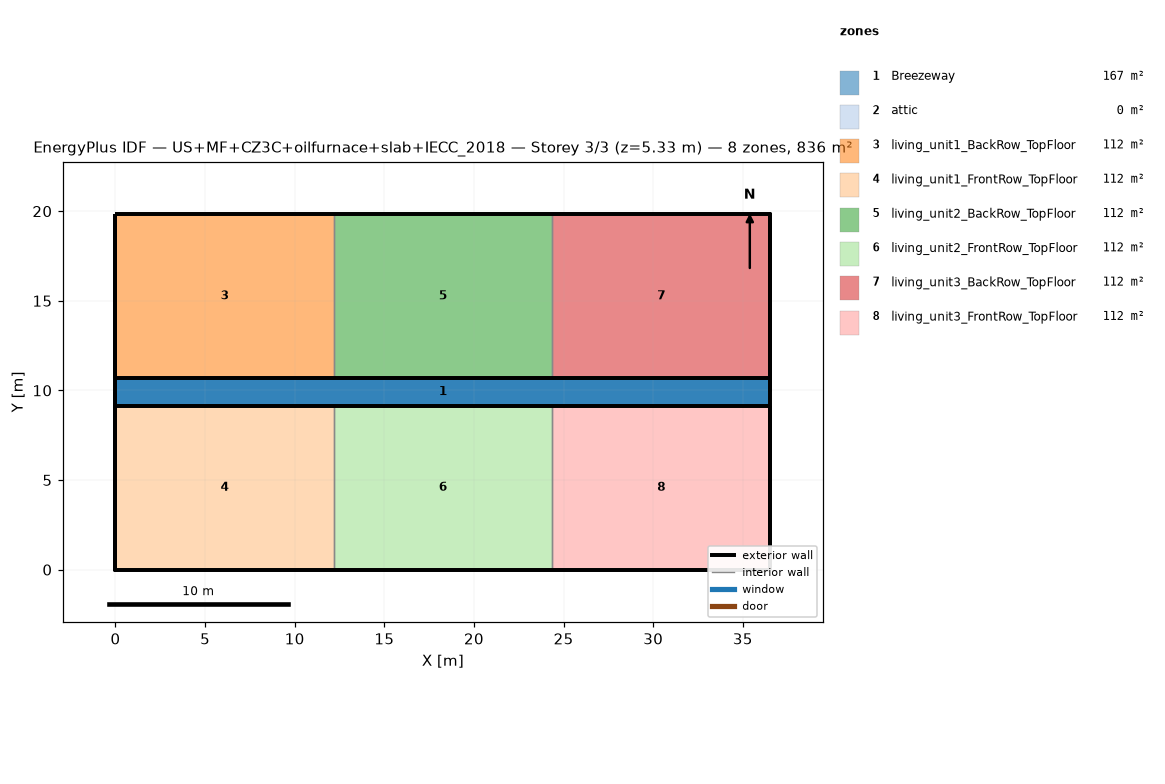
=== STOREY PLAN SPEC (per zone: floor XY polygon, exterior-wall plan segments, windows/doors) ===
zone 1: Breezeway  (167.0 m²)
  floor: (36.54, 9.16) (0.00, 9.16) (0.00, 10.68) (36.54, 10.68)
  floor: (36.54, 9.16) (0.00, 9.16) (0.00, 10.68) (36.54, 10.68)
  floor: (36.54, 9.16) (0.00, 9.16) (0.00, 10.68) (36.54, 10.68)
zone 2: attic  (0.0 m²)
  exterior wall: (36.54, 0.00) – (36.54, 19.84) – (36.54, 9.92)  [29.8 m]
  exterior wall: (0.00, 19.84) – (0.00, 0.00) – (0.00, 9.92)  [29.8 m]
zone 3: living_unit1_BackRow_TopFloor  (111.5 m²)
  floor: (12.18, 10.68) (0.00, 10.68) (0.00, 19.84) (12.18, 19.84)
  exterior wall: (12.18, 19.84) – (0.00, 19.84)  [12.2 m]
  exterior wall: (0.00, 19.84) – (0.00, 10.68)  [9.2 m]
  exterior wall: (0.00, 10.68) – (12.18, 10.68)  [12.2 m]
  interior walls: 1
zone 4: living_unit1_FrontRow_TopFloor  (111.5 m²)
  floor: (12.18, 0.00) (0.00, 0.00) (0.00, 9.16) (12.18, 9.16)
  exterior wall: (0.00, 0.00) – (12.18, 0.00)  [12.2 m]
  exterior wall: (0.00, 9.16) – (0.00, 0.00)  [9.2 m]
  exterior wall: (12.18, 9.16) – (0.00, 9.16)  [12.2 m]
  interior walls: 1
zone 5: living_unit2_BackRow_TopFloor  (111.5 m²)
  floor: (24.36, 10.68) (12.18, 10.68) (12.18, 19.84) (24.36, 19.84)
  exterior wall: (12.18, 10.68) – (24.36, 10.68)  [12.2 m]
  exterior wall: (24.36, 19.84) – (12.18, 19.84)  [12.2 m]
  interior walls: 2
zone 6: living_unit2_FrontRow_TopFloor  (111.5 m²)
  floor: (24.36, 0.00) (12.18, 0.00) (12.18, 9.16) (24.36, 9.16)
  exterior wall: (12.18, 0.00) – (24.36, 0.00)  [12.2 m]
  exterior wall: (24.36, 9.16) – (12.18, 9.16)  [12.2 m]
  interior walls: 2
zone 7: living_unit3_BackRow_TopFloor  (111.5 m²)
  floor: (36.54, 10.68) (24.36, 10.68) (24.36, 19.84) (36.54, 19.84)
  exterior wall: (36.54, 10.68) – (36.54, 19.84)  [9.2 m]
  exterior wall: (36.54, 19.84) – (24.36, 19.84)  [12.2 m]
  exterior wall: (24.36, 10.68) – (36.54, 10.68)  [12.2 m]
  interior walls: 1
zone 8: living_unit3_FrontRow_TopFloor  (111.5 m²)
  floor: (36.54, 0.00) (24.36, 0.00) (24.36, 9.16) (36.54, 9.16)
  exterior wall: (24.36, 0.00) – (36.54, 0.00)  [12.2 m]
  exterior wall: (36.54, 0.00) – (36.54, 9.16)  [9.2 m]
  exterior wall: (36.54, 9.16) – (24.36, 9.16)  [12.2 m]
  interior walls: 1

=== DERIVED (storey summary) ===
Building: US+MF+CZ3C+oilfurnace+slab+IECC_2018
Storey: 3 of 3  (floor level z = 5.33 m)
Storey gross floor area: 836.2 m²
Zones on this storey: 8
  - Breezeway: floor 167.0 m²
  - attic: floor 0.0 m²; exterior wall 59.5 m (81.9 m²); WWR 0.0%
  - living_unit1_BackRow_TopFloor: floor 111.5 m²; exterior wall 33.5 m (86.9 m²); WWR 0.0%
  - living_unit1_FrontRow_TopFloor: floor 111.5 m²; exterior wall 33.5 m (86.9 m²); WWR 0.0%
  - living_unit2_BackRow_TopFloor: floor 111.5 m²; exterior wall 24.4 m (63.1 m²); WWR 0.0%
  - living_unit2_FrontRow_TopFloor: floor 111.5 m²; exterior wall 24.4 m (63.1 m²); WWR 0.0%
  - living_unit3_BackRow_TopFloor: floor 111.5 m²; exterior wall 33.5 m (86.9 m²); WWR 0.0%
  - living_unit3_FrontRow_TopFloor: floor 111.5 m²; exterior wall 33.5 m (86.9 m²); WWR 0.0%
Zone adjacency (shared interzone walls):
  - living_unit1_BackRow_TopFloor ↔ living_unit2_BackRow_TopFloor
  - living_unit1_FrontRow_TopFloor ↔ living_unit2_FrontRow_TopFloor
  - living_unit2_BackRow_TopFloor ↔ living_unit3_BackRow_TopFloor
  - living_unit2_FrontRow_TopFloor ↔ living_unit3_FrontRow_TopFloor